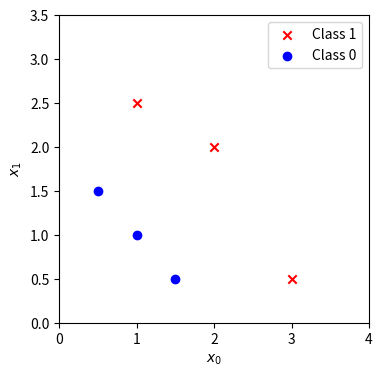
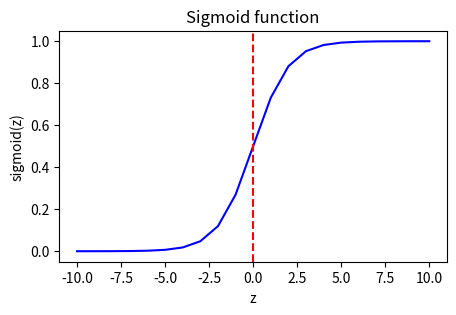
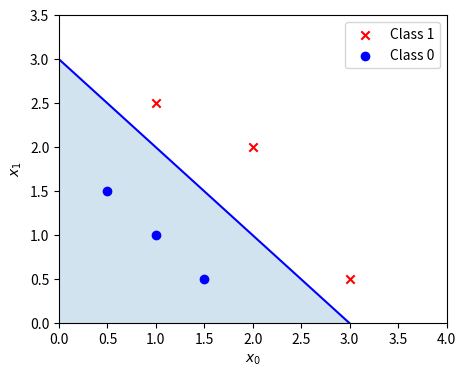

The matplotlib source for these figures, in order: (Note: this script raises an exception after producing the figures.)
import numpy as np
import matplotlib.pyplot as plt

# Sample data and labels
X = np.array([[0.5, 1.5], [1,1], [1.5, 0.5], [3, 0.5], [2, 2], [1, 2.5]])
y = np.array([0, 0, 0, 1, 1, 1]).reshape(-1,1)

# Function to plot data
def plot_data(X, y, ax):
    pos = y.flatten() == 1
    neg = y.flatten() == 0
    ax.scatter(X[pos, 0], X[pos, 1], marker='x', color='red', label="Class 1")
    ax.scatter(X[neg, 0], X[neg, 1], marker='o', color='blue', label="Class 0")
    ax.legend()

# Sigmoid function
def sigmoid(z):
    return 1 / (1 + np.exp(-z))

# Function to draw a vertical threshold line (example at x=0)
def draw_vthresh(ax, thresh):
    ax.axvline(x=thresh, color='red', linestyle='--')

# Plot data
fig, ax = plt.subplots(1, 1, figsize=(4, 4))
plot_data(X, y, ax)

ax.axis([0, 4, 0, 3.5])
ax.set_ylabel('$x_1$')
ax.set_xlabel('$x_0$')
plt.show()

# Plot sigmoid(z) over a range of values from -10 to 10
z = np.arange(-10, 11)

fig, ax = plt.subplots(1, 1, figsize=(5, 3))
# Plot z vs sigmoid(z)
ax.plot(z, sigmoid(z), c="b")

ax.set_title("Sigmoid function")
ax.set_ylabel('sigmoid(z)')
ax.set_xlabel('z')
draw_vthresh(ax, 0)
plt.show()

# Choose values between 0 and 6
x0 = np.arange(0, 6)
x1 = 3 - x0

fig, ax = plt.subplots(1, 1, figsize=(5, 4))
# Plot the decision boundary
ax.plot(x0, x1, c="b")
ax.axis([0, 4, 0, 3.5])

# Fill the region below the line
ax.fill_between(x0, x1, alpha=0.2)

# Plot the original data
plot_data(X, y, ax)
ax.set_ylabel(r'$x_1$')
ax.set_xlabel(r'$x_0$')
plt.show()
p